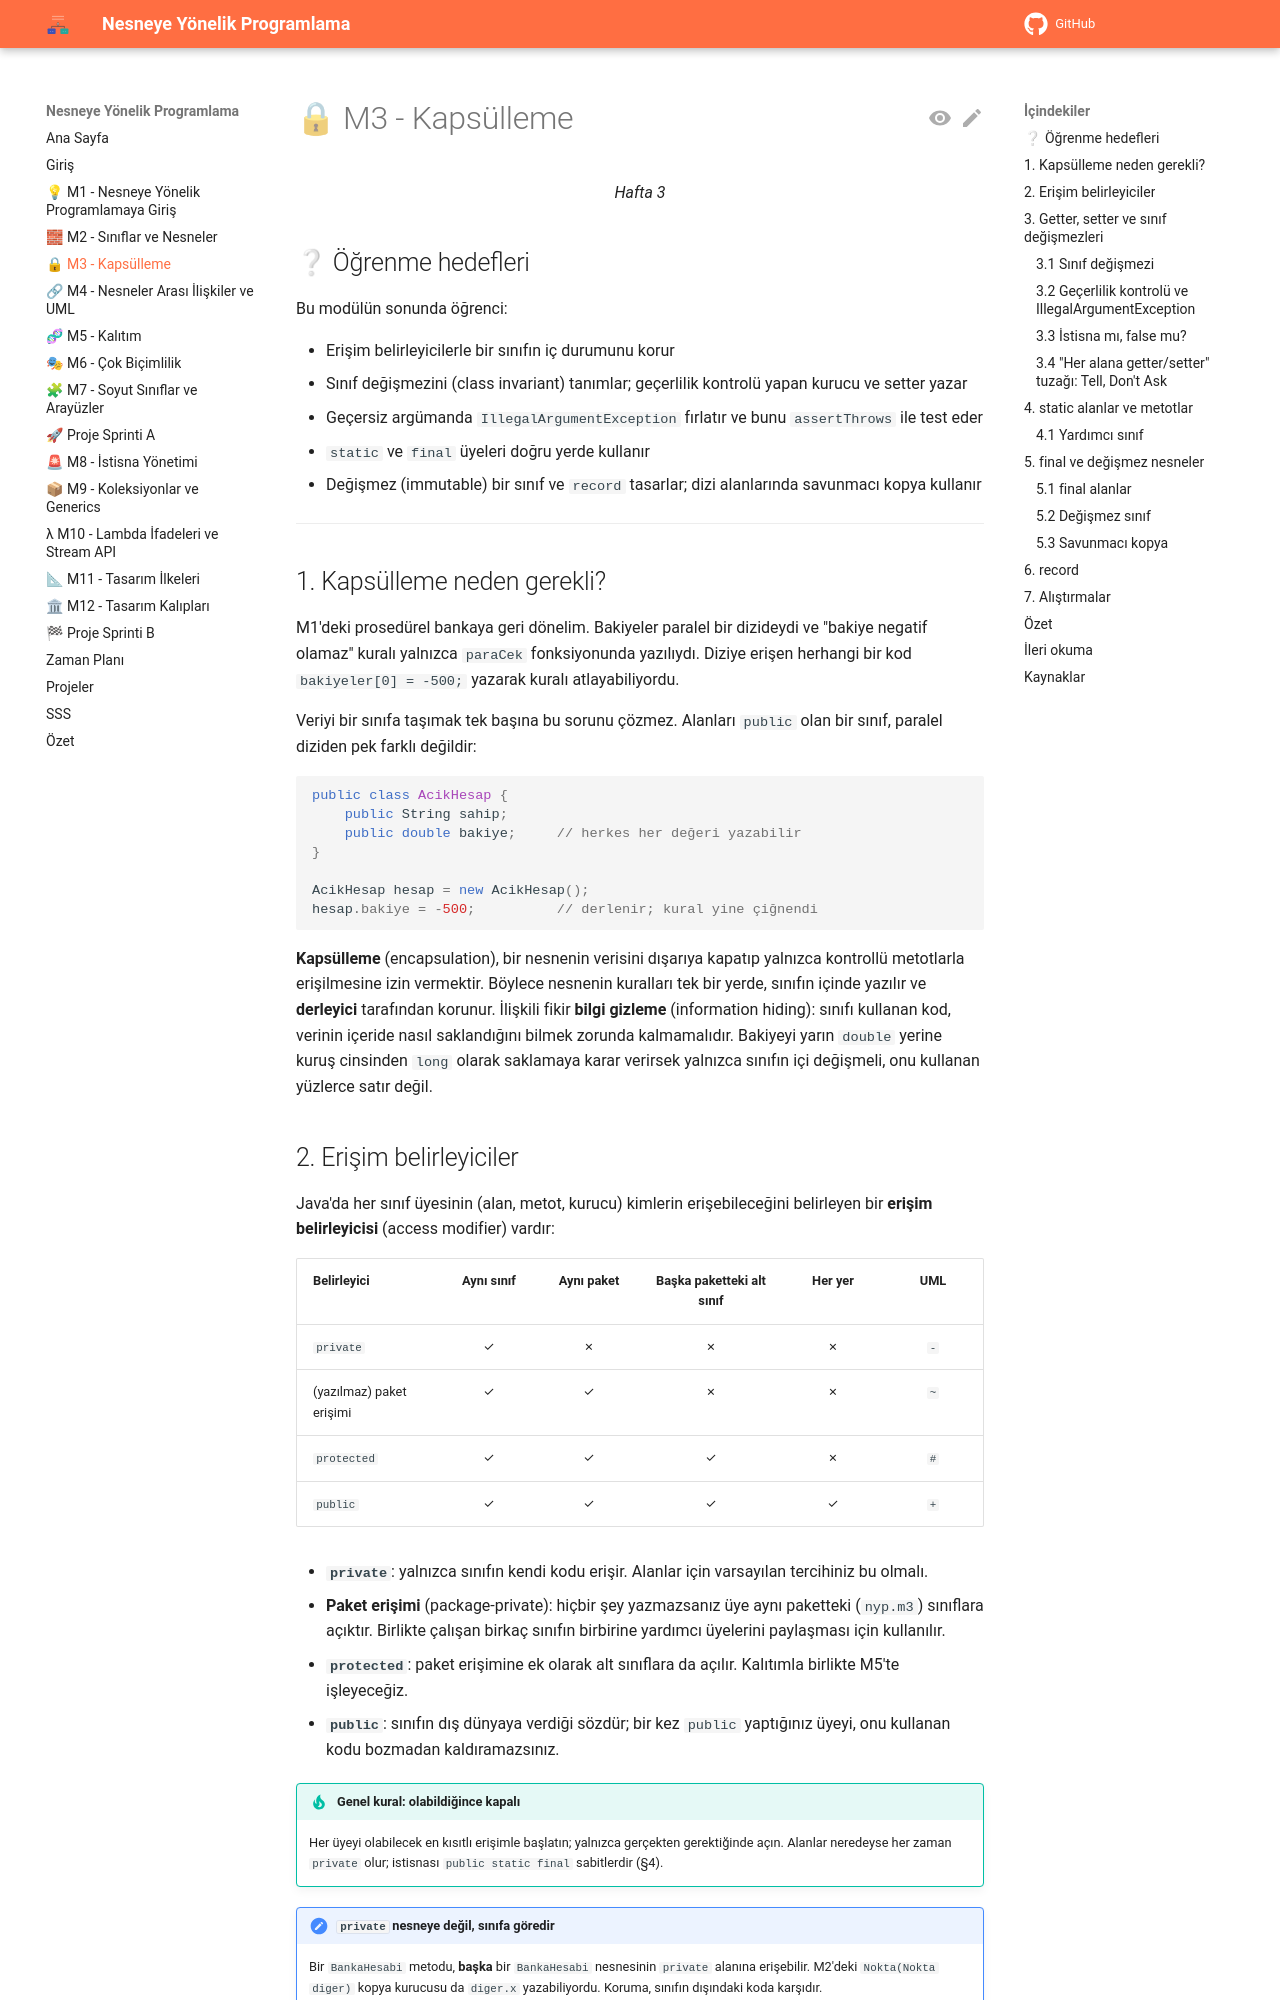

repository: aligunesgit/NesneyeYonelikProgramlama · page: m3_kapsulleme/index.html · generator: mkdocs

# 🔒 M3 - Kapsülleme

<p align="center"><em>Hafta 3</em></p>

## ❔ Öğrenme hedefleri

Bu modülün sonunda öğrenci:

* Erişim belirleyicilerle bir sınıfın iç durumunu korur
* Sınıf değişmezini (class invariant) tanımlar; geçerlilik kontrolü yapan kurucu ve setter yazar
* Geçersiz argümanda `IllegalArgumentException` fırlatır ve bunu `assertThrows` ile test eder
* `static` ve `final` üyeleri doğru yerde kullanır
* Değişmez (immutable) bir sınıf ve `record` tasarlar; dizi alanlarında savunmacı kopya kullanır

---

## 1. Kapsülleme neden gerekli? { #1-neden }

M1'deki prosedürel bankaya geri dönelim. Bakiyeler paralel bir dizideydi ve "bakiye negatif olamaz"
kuralı yalnızca `paraCek` fonksiyonunda yazılıydı. Diziye erişen herhangi bir kod
`bakiyeler[0] = -500;` yazarak kuralı atlayabiliyordu.

Veriyi bir sınıfa taşımak tek başına bu sorunu çözmez. Alanları `public` olan bir sınıf, paralel diziden
pek farklı değildir:

```java
public class AcikHesap {
    public String sahip;
    public double bakiye;     // herkes her değeri yazabilir
}

AcikHesap hesap = new AcikHesap();
hesap.bakiye = -500;          // derlenir; kural yine çiğnendi
```

**Kapsülleme** (encapsulation), bir nesnenin verisini dışarıya kapatıp yalnızca kontrollü metotlarla
erişilmesine izin vermektir. Böylece nesnenin kuralları tek bir yerde, sınıfın içinde yazılır ve
**derleyici** tarafından korunur. İlişkili fikir **bilgi gizleme** (information hiding): sınıfı kullanan
kod, verinin içeride nasıl saklandığını bilmek zorunda kalmamalıdır. Bakiyeyi yarın `double` yerine
kuruş cinsinden `long` olarak saklamaya karar verirsek yalnızca sınıfın içi değişmeli, onu kullanan
yüzlerce satır değil.

## 2. Erişim belirleyiciler { #2-erisim }

Java'da her sınıf üyesinin (alan, metot, kurucu) kimlerin erişebileceğini belirleyen bir **erişim
belirleyicisi** (access modifier) vardır:

| Belirleyici | Aynı sınıf | Aynı paket | Başka paketteki alt sınıf | Her yer | UML |
|---|:---:|:---:|:---:|:---:|:---:|
| `private` | ✓ | ✗ | ✗ | ✗ | `-` |
| (yazılmaz) paket erişimi | ✓ | ✓ | ✗ | ✗ | `~` |
| `protected` | ✓ | ✓ | ✓ | ✗ | `#` |
| `public` | ✓ | ✓ | ✓ | ✓ | `+` |

* **`private`**: yalnızca sınıfın kendi kodu erişir. Alanlar için varsayılan tercihiniz bu olmalı.
* **Paket erişimi** (package-private): hiçbir şey yazmazsanız üye aynı paketteki (`nyp.m3`) sınıflara
  açıktır. Birlikte çalışan birkaç sınıfın birbirine yardımcı üyelerini paylaşması için kullanılır.
* **`protected`**: paket erişimine ek olarak alt sınıflara da açılır. Kalıtımla birlikte M5'te işleyeceğiz.
* **`public`**: sınıfın dış dünyaya verdiği sözdür; bir kez `public` yaptığınız üyeyi, onu kullanan
  kodu bozmadan kaldıramazsınız.

!!! tip "Genel kural: olabildiğince kapalı"

    Her üyeyi olabilecek en kısıtlı erişimle başlatın; yalnızca gerçekten gerektiğinde açın. Alanlar
    neredeyse her zaman `private` olur; istisnası `public static final` sabitlerdir (§4).

!!! note "`private` nesneye değil, sınıfa göredir"

    Bir `BankaHesabi` metodu, **başka** bir `BankaHesabi` nesnesinin `private` alanına erişebilir.
    M2'deki `Nokta(Nokta diger)` kopya kurucusu da `diger.x` yazabiliyordu. Koruma, sınıfın dışındaki
    koda karşıdır.

## 3. Getter, setter ve sınıf değişmezleri { #3-getter-setter }
